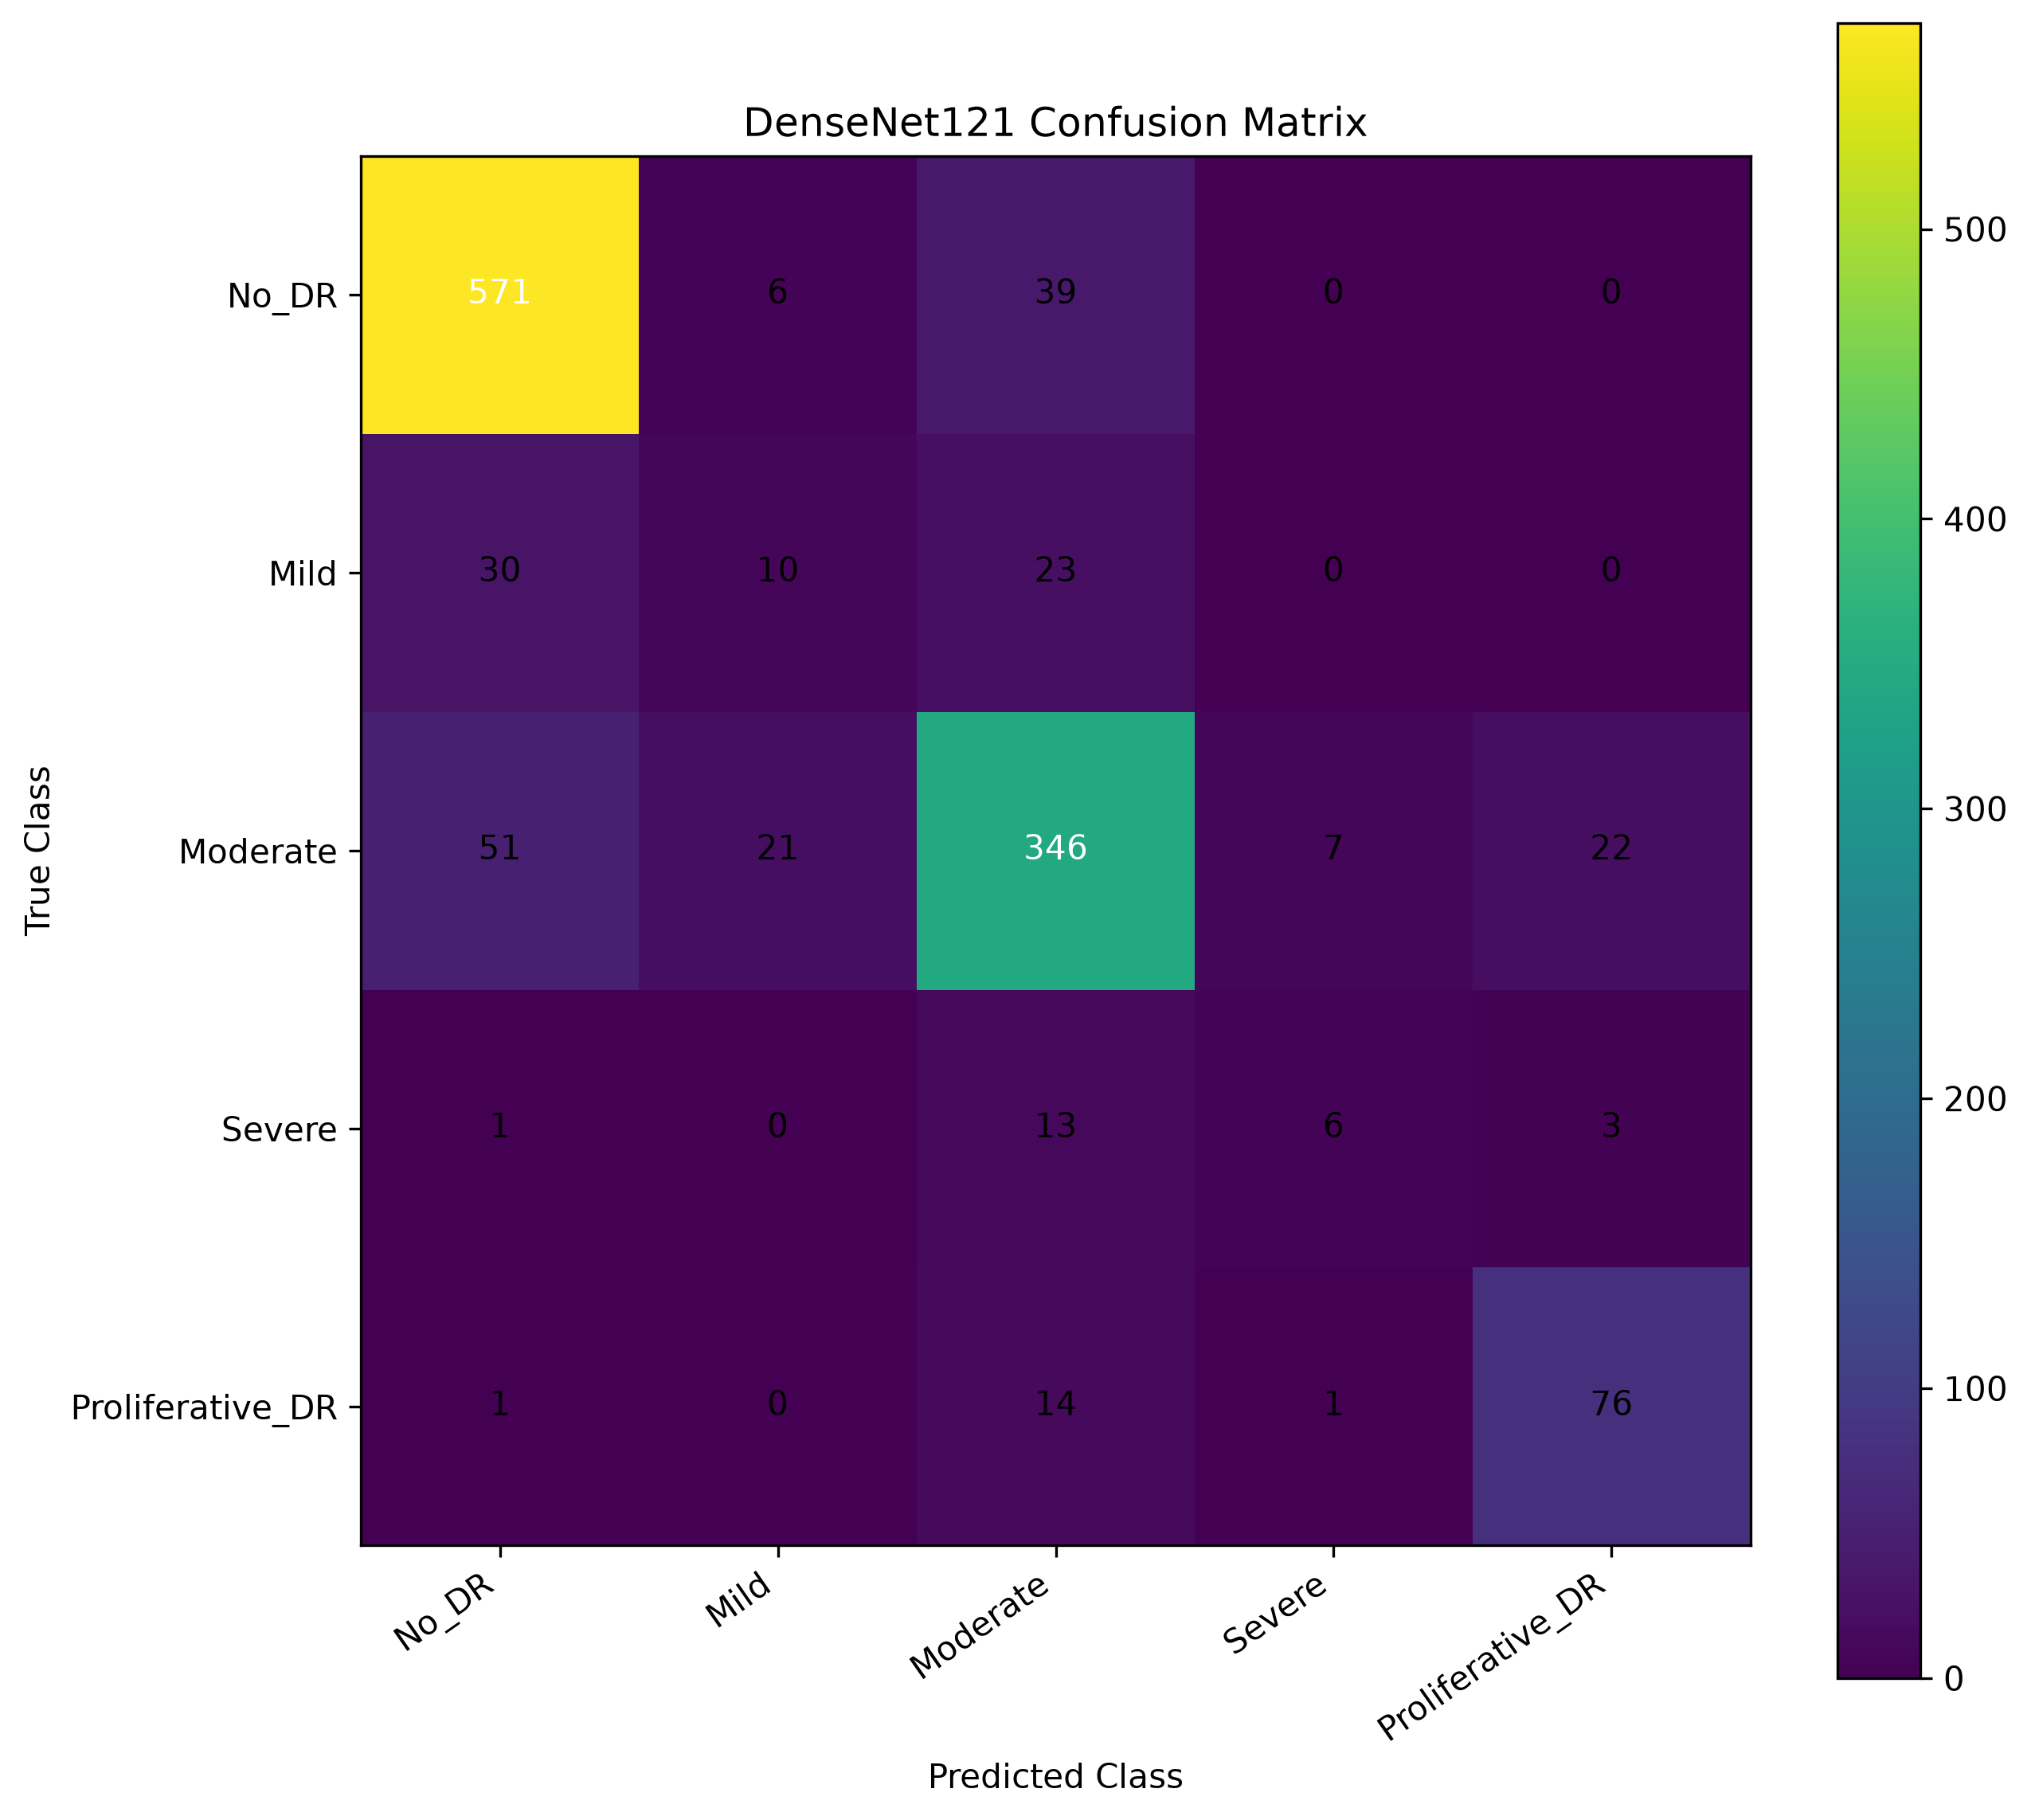

The file beside this chart, header and first rows:
571, 6, 39, 0, 0
30, 10, 23, 0, 0
51, 21, 346, 7, 22
1, 0, 13, 6, 3
1, 0, 14, 1, 76
